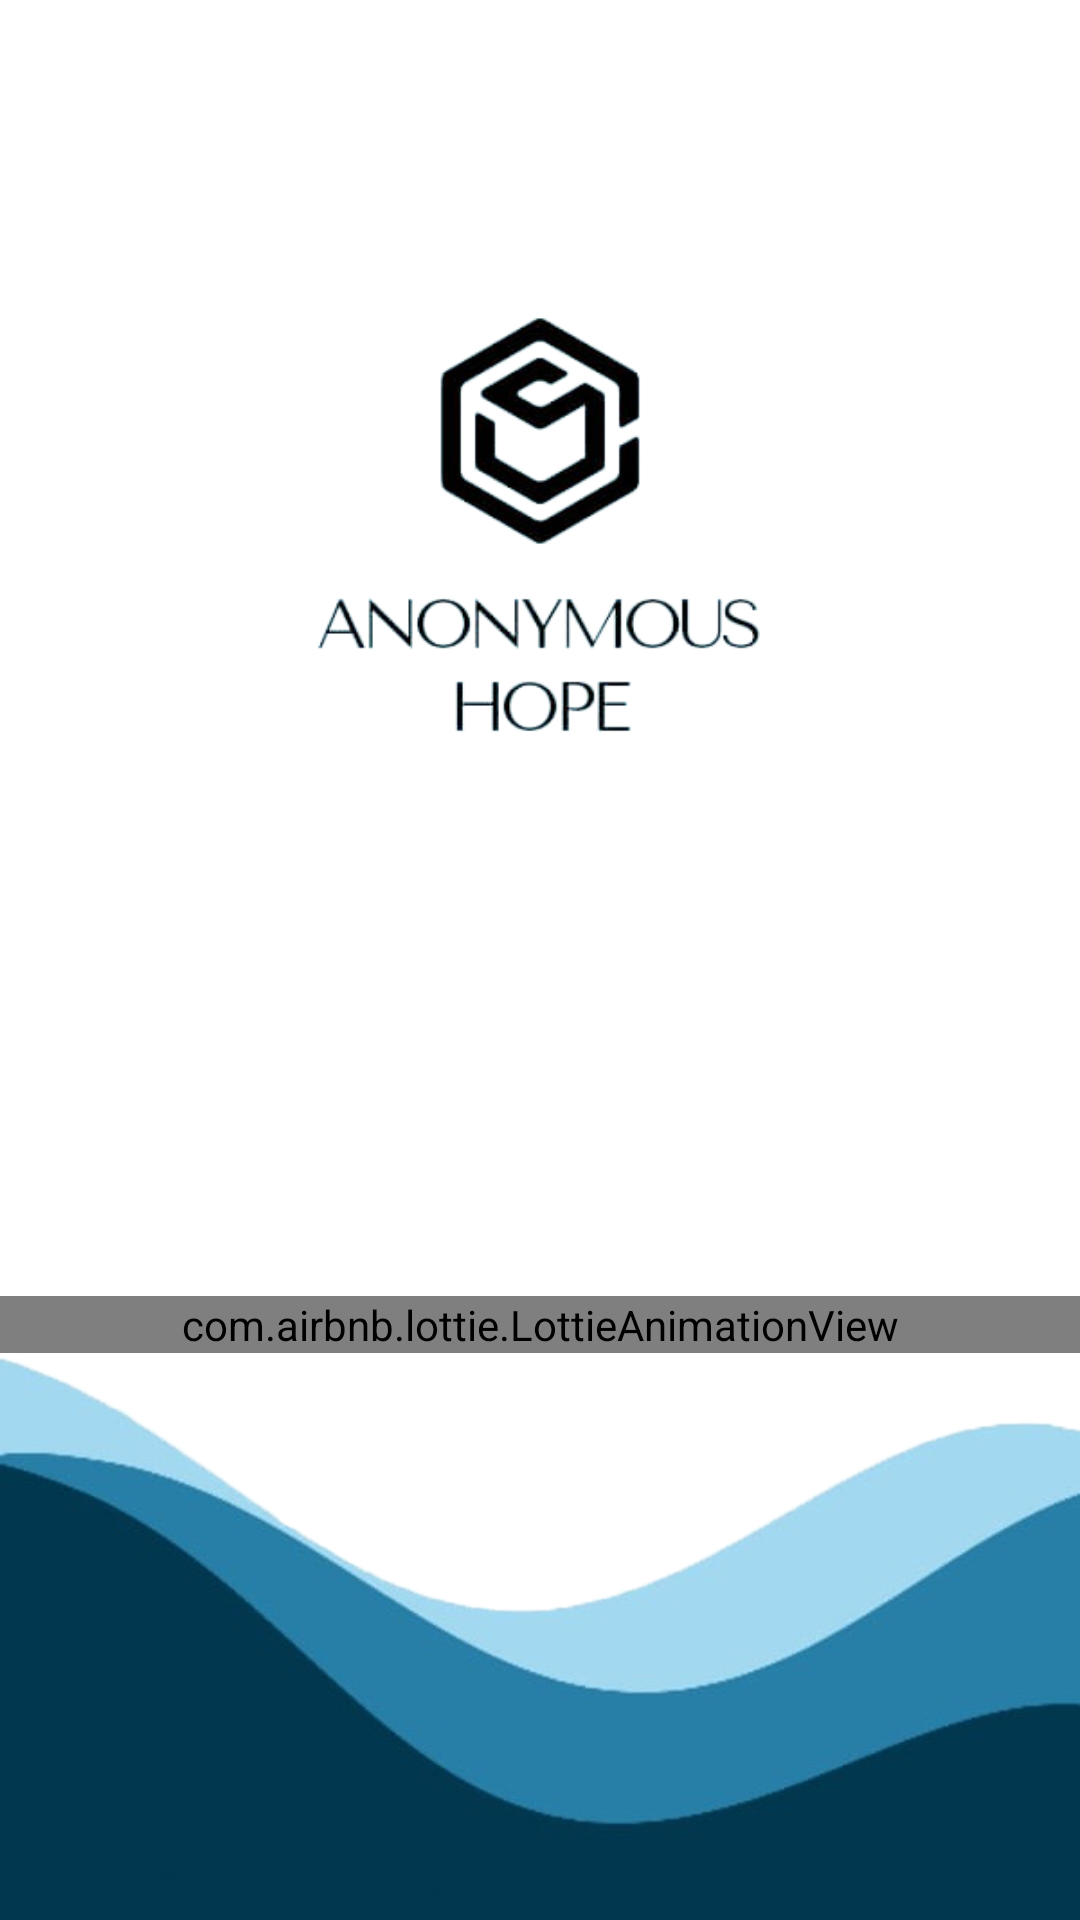

This screen was rendered from an Android layout file. Write that file and the resources it references.
<!-- AndroidManifest.xml: application theme Theme.AnonymousHope -->
<!-- res/layout/activity_splash.xml -->
<?xml version="1.0" encoding="utf-8"?>
<LinearLayout xmlns:android="http://schemas.android.com/apk/res/android"
    xmlns:app="http://schemas.android.com/apk/res-auto"
    xmlns:tools="http://schemas.android.com/tools"
    android:layout_width="match_parent"
    android:layout_height="match_parent"
    tools:context=".SplashActivity"
    android:orientation="vertical"
    android:weightSum="5"
    android:background="@drawable/splash"
    >
    <ImageView
        android:id="@+id/imglogo"
        android:layout_width="300dp"
        android:layout_height="300dp"
        android:layout_gravity="center"
        android:layout_weight="1"
        android:src="@drawable/app_png">
    </ImageView>
<TextView
    android:layout_width="wrap_content"
    android:layout_height="wrap_content"
    android:layout_weight="1"/>
    <com.airbnb.lottie.LottieAnimationView
        android:id="@+id/animationView2"
        android:layout_width="match_parent"
        android:layout_height="wrap_content"
        android:layout_weight="0"
        app:lottie_autoPlay="true"
        app:lottie_rawRes="@raw/probar" />
    <TextView
        android:layout_width="wrap_content"
        android:layout_height="wrap_content"
        android:layout_weight="3"/>





</LinearLayout>
<!-- resources referenced by this layout -->
<resources>
  <!-- drawable app_png: png bitmap (drawable-v24, 45414 bytes) -->
  <!-- drawable splash: jpg bitmap (drawable, 248321 bytes) -->
  <style name="Theme.AnonymousHope" parent="Theme.AppCompat.DayNight.NoActionBar">
          
          <item name="colorPrimary">@color/white</item>
          <item name="colorPrimaryVariant">@color/purple_700</item>
          <item name="colorOnPrimary">@color/white</item>
          
          <item name="colorSecondary">@color/teal_200</item>
          <item name="colorSecondaryVariant">@color/teal_700</item>
          <item name="colorOnSecondary">@color/black</item>
          
          <item name="android:statusBarColor" tools:targetApi="l">?attr/colorPrimaryVariant</item>
          
      </style>
  <!-- not gathered from this repository: default colours our renderer supplied (Android Studio template values) -->
  <color name="purple_700">#FF3700B3</color>
  <color name="teal_200">#FF03DAC5</color>
  <color name="teal_700">#FF018786</color>
  <color name="black">#FF000000</color>
  <color name="white">#FFFFFFFF</color>
</resources>
